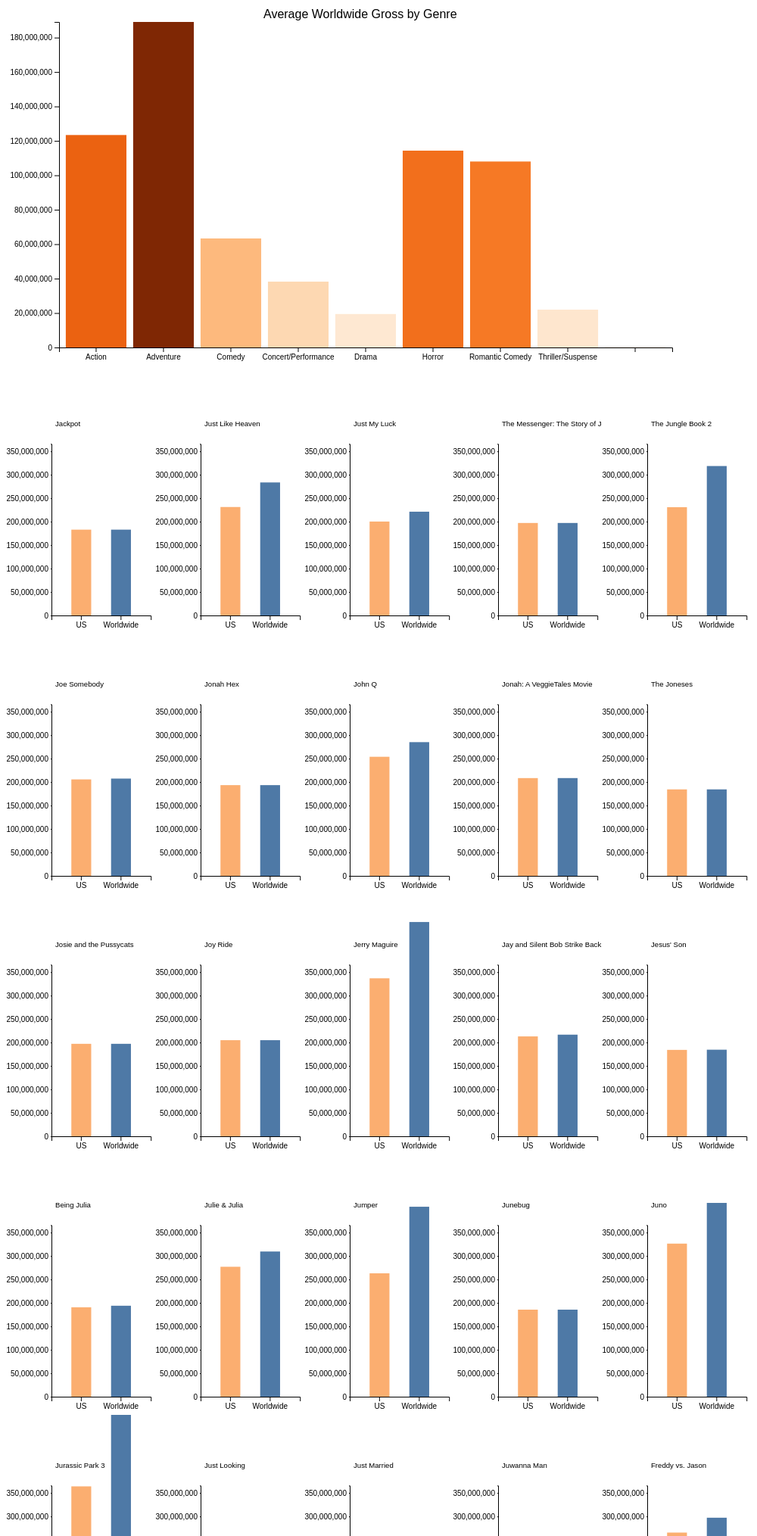
D3 v4 page, settled after 480 driven frames (8 s of simulated time); the page loaded 1 data file(s).


    w = 900
    h = 500
    margin = { top: 40, right: 20, bottom: 30, left: 70 }
    width = w - margin.left - margin.right
    height = h - margin.top - margin.bottom

    var x = d3.scaleBand().range([0, width]).padding(0.1);
    var y = d3.scaleLinear().range([height, 0]);

    var svg = d3.select("body").append("svg")
      .attr("width", width + margin.left + margin.right)
      .attr("height", height + margin.top + margin.bottom)
      // .attr("class", "chart")
      .append("g")
      .attr("transform", "translate(" + margin.left + "," + margin.top + ")");

    // data transform
    d3.json("movies_lab4.json", function (data) {
      genrect = []
      for (i = 0; i < data.length; i++) {
        genrect.push(data[i].Major_Genre)
      }
      function getGenre(genrect) {
        var genre_list = [], prev;
        genrect.sort();
        for (var i = 0; i < data.length; i++) {
          if (genrect[i] !== prev) {
            genre_list.push(genrect[i]);
          }
          prev = genrect[i];
        }
        return (genre_list)
      }
      var result = getGenre(genrect)
      mega_value_list = []
      for (i = 0; i < result.length; i++) {
        value_list = {}
        value_list.genre = result[i]
        value_list.value = []
        for (ele in data) {
          if (result[i] == data[ele].Major_Genre) {
            value_list.value.push(data[ele].Worldwide_Gross)
          }
        }
        mega_value_list.push(value_list)
      }

      x.domain(mega_value_list.map(function (d) { return d.genre; }));
      y.domain([0, d3.max(mega_value_list, function (d) { return d3.mean(d.value); })]);

      colors = d3.scaleSequential(d3.interpolateOranges)
      colors.domain([0, d3.max(mega_value_list, function (d) { return d3.mean(d.value); })]);

      svg.append("g")
        .attr("transform", "translate(0," + height + ")")
        .call(d3.axisBottom(x));

      svg.append("g")
        .call(d3.axisLeft(y))

      svg.append("text")
        .attr("transform", "translate(" + width / 3 + ", -5)")
        .attr("font-family", "arial")
        .text("Average Worldwide Gross by Genre")

      svg.selectAll(".bar")
        .data(mega_value_list)
        .enter().append("rect")
        .attr("x", function (d) { return x(d.genre); })
        .attr("width", x.bandwidth())
        .attr("fill", function (d) { return colors(d3.mean(d.value)) })
        .attr("y", function (d) { return y(d3.mean(d.value)); })
        .attr("height", function (d) { return height - y(d3.mean(d.value)); });
    });

    // *******************  Chart 2  **************************

    var w1 = window.innerWidth;
    var h1 = 2800;
    var margin1 = { top: 60, right: 20, bottom: 20, left: 20 },
      width1 = w1 - margin1.left - margin1.right,
      height1 = h1 - margin1.top - margin1.bottom;
    var rowCt = 8;
    var colCt = 5;

    var chartWidth = width1 / colCt,
      chartHeight = height1 / rowCt;

    d3.json("movies_lab4.json", function (data) {
      var cellColors = d3.scaleSequential(d3.interpolateOranges)
      cellColors.domain([0, d3.max(data, function (d) { return d.US_Gross; })]);

      d3.select("body").append("div").attr("id", "chart-container")

      d3.select("#chart-container")
        .attr("style", "width:" + width1 + "px;height:" + height1 + "px;")
        .selectAll("svg")
        .data(data)
        .enter().append("svg:svg")
        .attr("width", chartWidth)
        .attr("height", chartHeight)
        .attr("class", function (d, i) { return i })
        .each(function (d, index) {
          var cellX = d3.scaleBand().range([0, chartWidth/1.5]).padding(0.5);
          var cellY = d3.scaleLinear().range([0, chartHeight/1.5]);


          cellX.domain(["US", "Worldwide"]);
          cellY.domain([d3.max(data, function (d) { return d.Worldwide_Gross; }), 0]);

          var cell = d3.select(this).append("svg:g")
            .attr("class", "container-g")
            .attr("transform", "translate("+ (margin1.top) +"," + (-margin1.right) + ")")
//axis x
          cell.append("g")
            .attr("transform", "translate(" + (0) + "," + (chartHeight) + ")")
            .call(d3.axisBottom(cellX));
//axis y
          cell.append("g") 
          .attr("transform", "translate(" + (0) + "," + (chartHeight - chartHeight/1.5) + ")")
            .call(d3.axisLeft(cellY)
              .tickSize([1])
              .ticks(10))

//append text title
          cell.append("text")
            .attr("transform", "translate("+ (5 ) + ", "+ (margin1.top*1.5) +")")
            .attr("font-family", "arial")
            .attr("font-size", "0.6em")
            .text(d.Title);

//append rectangle US Gross
          cell.append("rect")
            .attr("x", function (d) { return cellX("US"); })
            .attr("width", cellX.bandwidth())
            .attr("fill", "#fbae70")
            .attr("y", function (d) { return cellY(d.US_Gross); })
            .attr("height", function (d) { return chartHeight - cellY(d.US_Gross); });
//append rectangle worldwide gross
          cell.append("rect")
            .attr("x", function (d) { return cellX("Worldwide"); })
            .attr("width", cellX.bandwidth())
            .attr("fill", "#4e79a6")
            .attr("y", function (d) { return cellY(d.Worldwide_Gross); })
            .attr("height", function (d) { return chartHeight - cellY(d.Worldwide_Gross); });
        })
    });

  

### data: movies_lab4.json
[
 {
  "Title": "Jackpot",
  "US_Gross": 44452,
  "Worldwide_Gross": 44452,
  "US_DVD_Sales": null,
  "Production_Budget": 400000,
  "Release_Date": "27-Jul-01",
  "MPAA_Rating": "R",
  "Running_Time_min": null,
  "Distributor": null,
  "Source": null,
  "Major_Genre": "Drama",
  "Creative_Type": null,
  "Director": "Michael Polish",
  "Rotten_Tomatoes_Rating": 29,
  "IMDB_Rating": 5.7,
  "IMDB_Votes": 408
 },
 {
  "Title": "Just Like Heaven",
  "US_Gross": 48318130,
  "Worldwide_Gross": 100687083,
  "US_DVD_Sales": 37588463,
  "Production_Budget": 58000000,
  "Release_Date": "16-Sep-05",
  "MPAA_Rating": "PG-13",
  "Running_Time_min": null,
  "Distributor": "Dreamworks SKG",
  "Source": "Based on Book/Short Story",
  "Major_Genre": "Romantic Comedy",
  "Creative_Type": "Contemporary Fiction",
  "Director": "Mark Waters",
  "Rotten_Tomatoes_Rating": 57,
  "IMDB_Rating": 6.8,
  "IMDB_Votes": 29457
 },
 {
  "Title": "Just My Luck",
  "US_Gross": 17326650,
  "Worldwide_Gross": 38326650,
  "US_DVD_Sales": 11051609,
  "Production_Budget": 28000000,
  "Release_Date": "12-May-06",
  "MPAA_Rating": "PG-13",
  "Running_Time_min": null,
  "Distributor": "20th Century Fox",
  "Source": "Original Screenplay",
  "Major_Genre": "Romantic Comedy",
  "Creative_Type": "Contemporary Fiction",
  "Director": "Donald Petrie",
  "Rotten_Tomatoes_Rating": 13,
  "IMDB_Rating": 5,
  "IMDB_Votes": 13368
 },
 {
  "Title": "The Messenger: The Story of Joan of Arc",
  "US_Gross": 14271297,
  "Worldwide_Gross": 14271297,
  "US_DVD_Sales": null,
  "Production_Budget": 50000000,
  "Release_Date": "12-Nov-99",
  "MPAA_Rating": "R",
  "Running_Time_min": null,
  "Distributor": "Sony Pictures",
  "Source": "Based on Real Life Events",
  "Major_Genre": "Drama",
  "Creative_Type": "Dramatization",
  "Director": "Luc Besson",
  "Rotten_Tomatoes_Rating": 31,
  "IMDB_Rating": null,
  "IMDB_Votes": null
 },
 {
  "Title": "The Jungle Book 2",
  "US_Gross": 47901582,
  "Worldwide_Gross": 135703599,
  "US_DVD_Sales": null,
  "Production_Budget": 20000000,
  "Release_Date": "14-Feb-03",
  "MPAA_Rating": "G",
  "Running_Time_min": 72,
  "Distributor": "Walt Disney Pictures",
  "Source": "Based on Book/Short Story",
  "Major_Genre": "Adventure",
  "Creative_Type": "Historical Fiction",
  "Director": null,
  "Rotten_Tomatoes_Rating": 19,
  "IMDB_Rating": 5.2,
  "IMDB_Votes": 2740
 },
 {
  "Title": "Joe Somebody",
  "US_Gross": 22770864,
  "Worldwide_Gross": 24515990,
  "US_DVD_Sales": null,
  "Production_Budget": 38000000,
  "Release_Date": "21-Dec-01",
  "MPAA_Rating": "PG",
  "Running_Time_min": 98,
  "Distributor": "20th Century Fox",
  "Source": "Original Screenplay",
  "Major_Genre": "Comedy",
  "Creative_Type": "Contemporary Fiction",
  "Director": "John Pasquin",
  "Rotten_Tomatoes_Rating": 19,
  "IMDB_Rating": 5.3,
  "IMDB_Votes": 5313
 },
 {
  "Title": "Jonah Hex",
  "US_Gross": 10547117,
  "Worldwide_Gross": 10547117,
  "US_DVD_Sales": null,
  "Production_Budget": 47000000,
  "Release_Date": "18-Jun-10",
  "MPAA_Rating": "PG-13",
  "Running_Time_min": 81,
  "Distributor": "Warner Bros.",
  "Source": "Based on Comic/Graphic Novel",
  "Major_Genre": "Action",
  "Creative_Type": "Historical Fiction",
  "Director": null,
  "Rotten_Tomatoes_Rating": 13,
  "IMDB_Rating": 4.3,
  "IMDB_Votes": 2316
 },
 {
  "Title": "John Q",
  "US_Gross": 71026631,
  "Worldwide_Gross": 102226631,
  "US_DVD_Sales": null,
  "Production_Budget": 36000000,
  "Release_Date": "15-Feb-02",
  "MPAA_Rating": "PG-13",
  "Running_Time_min": 116,
  "Distributor": "New Line",
  "Source": "Original Screenplay",
  "Major_Genre": "Drama",
  "Creative_Type": "Contemporary Fiction",
  "Director": "Nick Cassavetes",
  "Rotten_Tomatoes_Rating": 22,
  "IMDB_Rating": 6.6,
  "IMDB_Votes": 32338
 },
 "... 32 more items"
]